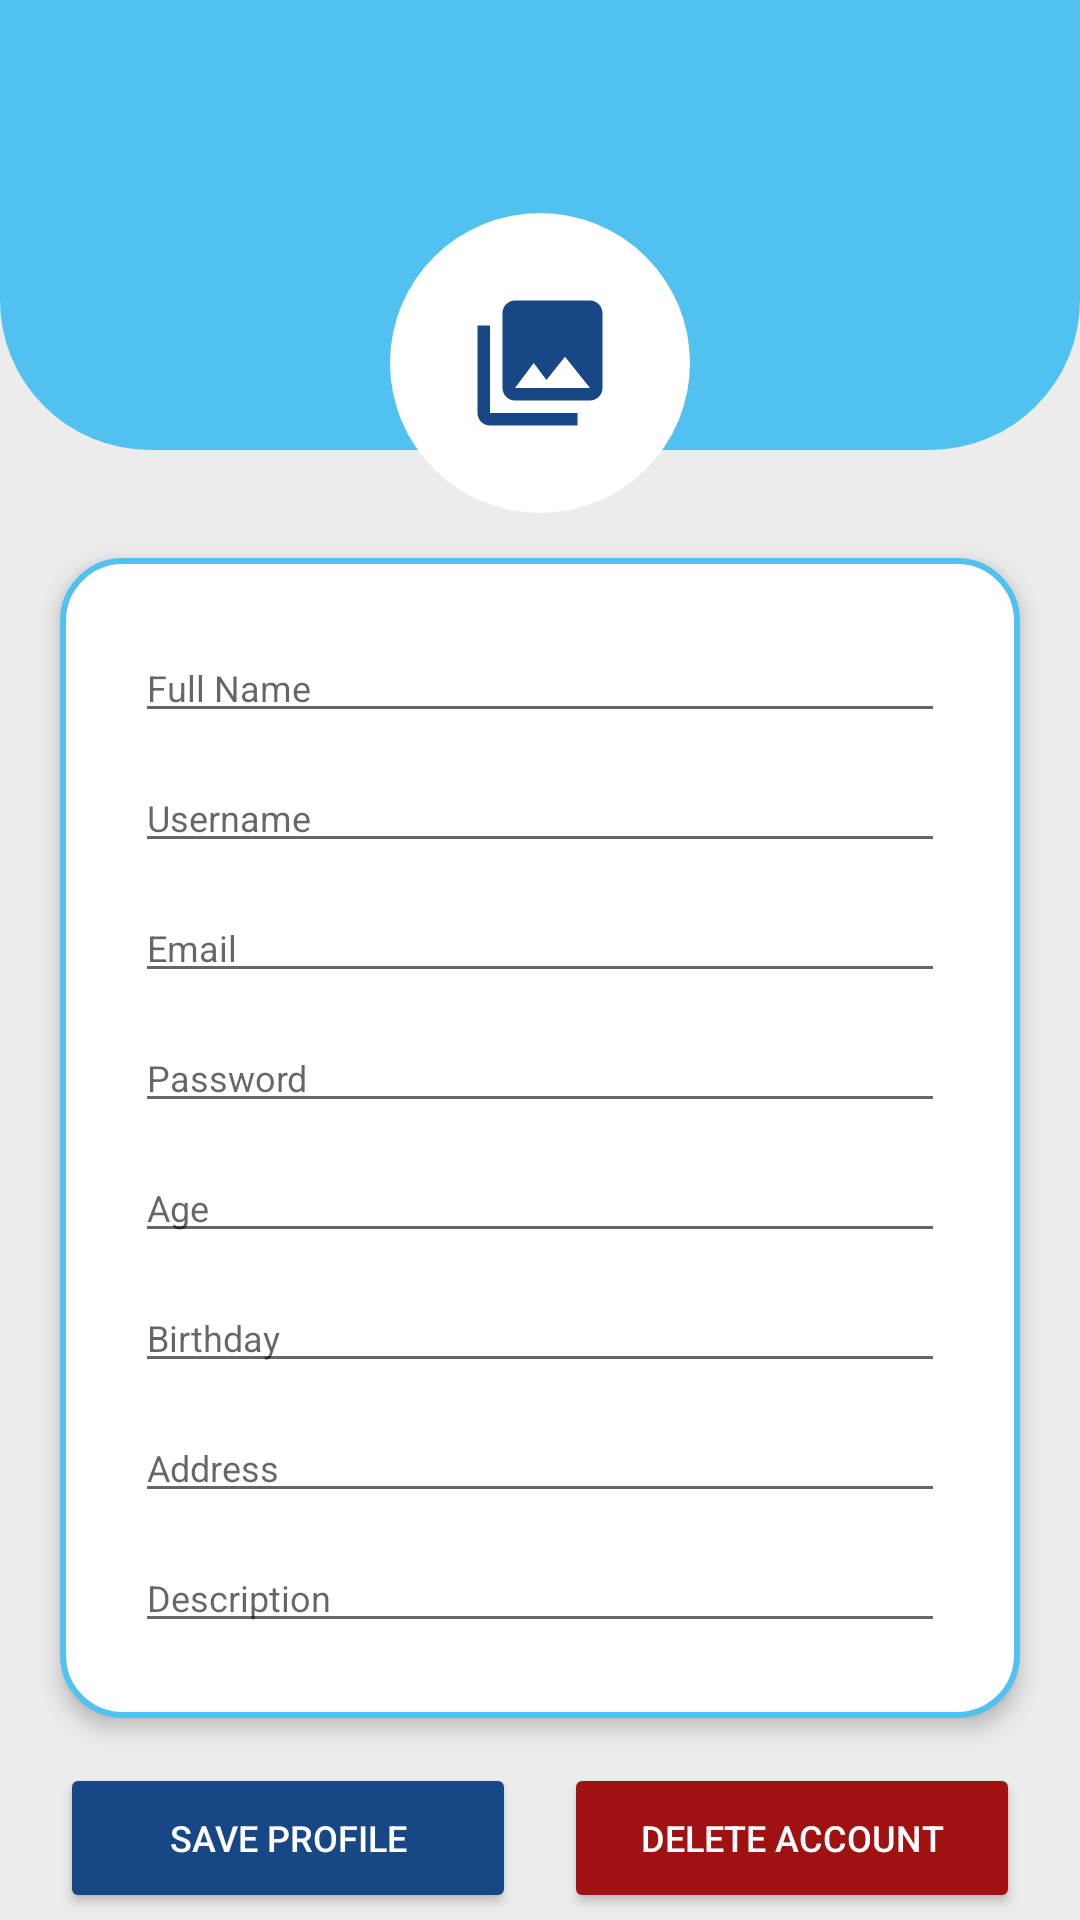

This screen was rendered from an Android layout file. Write that file and the resources it references.
<!-- AndroidManifest.xml: application theme Theme.Facialflex -->
<!-- res/layout/activity_edit_profile.xml -->
<RelativeLayout xmlns:android="http://schemas.android.com/apk/res/android"
    android:layout_width="match_parent"
    android:layout_height="match_parent"
    xmlns:app="http://schemas.android.com/apk/res-auto"
    android:orientation="vertical"
    android:background="@color/white_darken">

    <com.google.android.material.appbar.AppBarLayout
        android:id="@+id/appbar"
        android:layout_width="match_parent"
        android:layout_height="wrap_content"
        android:background="@color/main_color"
        app:elevation="8dp">

        <androidx.appcompat.widget.Toolbar
            android:id="@+id/toolbar"
            android:layout_width="match_parent"
            android:layout_height="?attr/actionBarSize"
            android:theme="@style/ThemeOverlay.AppCompat.Dark.ActionBar"
            android:background="@color/main_color"/>

    </com.google.android.material.appbar.AppBarLayout>

    <androidx.constraintlayout.widget.ConstraintLayout
        android:layout_width="match_parent"
        android:layout_height="wrap_content"
        app:layout_constraintTop_toBottomOf="@id/appbar">

        <ImageView
            android:layout_width="match_parent"
            android:layout_height="150dp"
            android:scaleType="centerCrop"
            app:layout_constraintEnd_toEndOf="parent"
            app:layout_constraintStart_toStartOf="parent"
            app:layout_constraintTop_toTopOf="parent"
            app:srcCompat="@drawable/lower_arc" />

    </androidx.constraintlayout.widget.ConstraintLayout>

    <FrameLayout
        android:id="@+id/header_holder"
        android:layout_width="match_parent"
        android:layout_height="wrap_content"
        android:layout_below="@id/appbar"
        android:layout_marginTop="15dp">

        <ImageView
            android:id="@+id/profile_image"
            android:layout_width="100dp"
            android:layout_height="100dp"
            android:background="@drawable/round_shape"
            android:scaleType="centerCrop"
            android:layout_gravity="center" />

        <Button
            android:id="@+id/btn_select_image"
            android:layout_width="50dp"
            android:layout_height="50dp"
            android:background="@drawable/baseline_photo_library_24"
            android:layout_gravity="center"
            android:text=""/>

    </FrameLayout>

    <LinearLayout
        android:layout_width="match_parent"
        android:layout_height="wrap_content"
        android:id="@+id/linearLayout"
        android:orientation="vertical"
        android:padding="20dp"
        android:background="@drawable/white_background"
        android:elevation="4dp"
        android:layout_marginStart="20dp"
        android:layout_marginEnd="20dp"
        android:layout_marginTop="15dp"
        android:layout_below="@+id/header_holder">

        <EditText
            android:id="@+id/edit_name"
            android:layout_width="match_parent"
            android:layout_height="wrap_content"
            android:layout_margin="5dp"
            android:textSize="12sp"
            android:textColor="@color/black"
            android:hint="Full Name" />

        <EditText
            android:id="@+id/edit_username"
            android:layout_width="match_parent"
            android:layout_height="wrap_content"
            android:layout_margin="5dp"
            android:textSize="12sp"
            android:textColor="@color/black"
            android:hint="Username" />

        <EditText
            android:id="@+id/edit_email"
            android:layout_width="match_parent"
            android:layout_height="wrap_content"
            android:layout_margin="5dp"
            android:textSize="12sp"
            android:textColor="@color/black"
            android:hint="Email" />

        <EditText
            android:id="@+id/edit_password"
            android:layout_width="match_parent"
            android:layout_height="wrap_content"
            android:layout_margin="5dp"
            android:textSize="12sp"
            android:textColor="@color/black"
            android:hint="Password" />

        <EditText
            android:id="@+id/edit_age"
            android:layout_width="match_parent"
            android:layout_height="wrap_content"
            android:layout_margin="5dp"
            android:textSize="12sp"
            android:textColor="@color/black"
            android:hint="Age" />

        <EditText
            android:id="@+id/edit_birthday"
            android:layout_width="match_parent"
            android:layout_height="wrap_content"
            android:layout_margin="5dp"
            android:textSize="12sp"
            android:textColor="@color/black"
            android:hint="Birthday" />

        <EditText
            android:id="@+id/edit_address"
            android:layout_width="match_parent"
            android:layout_height="wrap_content"
            android:layout_margin="5dp"
            android:textSize="12sp"
            android:textColor="@color/black"
            android:hint="Address" />

        <EditText
            android:id="@+id/edit_description"
            android:layout_width="match_parent"
            android:layout_height="wrap_content"
            android:layout_margin="5dp"
            android:textSize="12sp"
            android:textColor="@color/black"
            android:hint="Description" />

        </LinearLayout>

    <LinearLayout
        android:id="@+id/btn_holder"
        android:layout_width="match_parent"
        android:layout_height="wrap_content"
        android:layout_marginStart="20dp"
        android:layout_marginEnd="20dp"
        android:layout_marginTop="15dp"
        android:layout_below="@+id/linearLayout"
        android:orientation="horizontal"
        android:gravity="center">

    <Button
        android:id="@+id/btn_save"
        android:layout_width="0dp"
        android:layout_height="50dp"
        android:textSize="12sp"
        android:text="Save Profile"
        android:textColor="@color/white"
        android:backgroundTint="@color/secondary_color"
        app:cornerRadius="20dp"
        android:layout_weight="1"
        android:elevation="2dp"/>

    <View
        android:layout_width="16dp"
        android:layout_height="match_parent"/>

    <Button
        android:id="@+id/btn_delete"
        android:backgroundTint="#a01111"
        android:textColor="@color/white"
        android:layout_width="0dp"
        android:layout_height="50dp"
        android:textSize="12sp"
        android:text="Delete Account"
        android:layout_weight="1"
        app:cornerRadius="20dp"
        android:elevation="2dp"/>

    </LinearLayout>

</RelativeLayout>
<!-- resources referenced by this layout -->
<resources>
  <color name="black">#FF000000</color>
  <color name="main_color">#51C2F0</color>
  <color name="secondary_color">#174885</color>
  <color name="white">#FFFFFFFF</color>
  <color name="white_darken">#ececec</color>
  <!-- drawable baseline_photo_library_24 (drawable) -->
  <vector xmlns:android="http://schemas.android.com/apk/res/android" android:height="24dp" android:tint="@color/secondary_color" android:viewportHeight="24" android:viewportWidth="24" android:width="24dp">
        
      <path android:fillColor="@android:color/white" android:pathData="M22,16L22,4c0,-1.1 -0.9,-2 -2,-2L8,2c-1.1,0 -2,0.9 -2,2v12c0,1.1 0.9,2 2,2h12c1.1,0 2,-0.9 2,-2zM11,12l2.03,2.71L16,11l4,5L8,16l3,-4zM2,6v14c0,1.1 0.9,2 2,2h14v-2L4,20L4,6L2,6z"/>
      
  </vector>
  <!-- drawable lower_arc (drawable) -->
  <?xml version="1.0" encoding="utf-8"?>
  <selector xmlns:android="http://schemas.android.com/apk/res/android">
  
      <item>
          <shape
              android:shape="rectangle">
  
              <solid
                  android:color="@color/main_color"/>
  
              <corners
                  android:bottomLeftRadius="50dp"
                  android:bottomRightRadius="50dp"/>
          </shape>
      </item>
  
  </selector>
  <!-- drawable round_shape (drawable) -->
  <?xml version="1.0" encoding="utf-8"?>
  <shape xmlns:android="http://schemas.android.com/apk/res/android">
      <solid android:color="@color/white" />
      <corners android:radius="1000dp"/>
  </shape>
  <!-- drawable white_background (drawable) -->
  <?xml version="1.0" encoding="utf-8"?>
  <selector xmlns:android="http://schemas.android.com/apk/res/android">
  
      <item>
          <shape
              android:shape="rectangle">
  
              <solid
                  android:color="@color/white"/>
  
              <corners
                  android:radius="20dp"/>
  
              <stroke
                  android:width="2dp"
                  android:color="@color/main_color"/>
          </shape>
      </item>
  
  </selector>
  <style name="Theme.Facialflex" parent="Base.Theme.Facialflex" />
  <style name="Base.Theme.Facialflex" parent="Theme.MaterialComponents.DayNight.NoActionBar">
          
           <item name="colorPrimary">@color/main_color</item>
  
          <item name="android:statusBarColor">@color/darken_main_color</item>
          
          
          <item name="android:windowLightStatusBar">false</item>
      </style>
  <color name="darken_main_color">#6fb0ca</color>
</resources>
